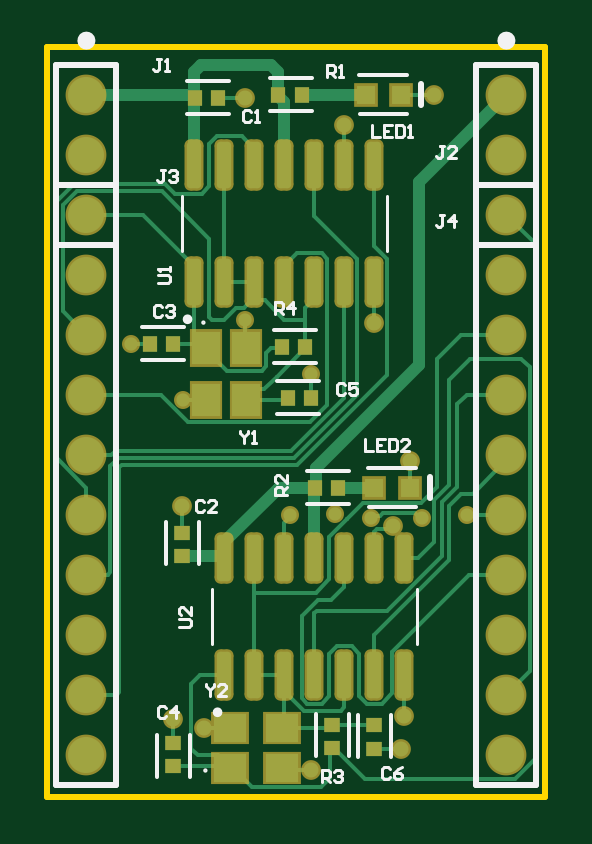
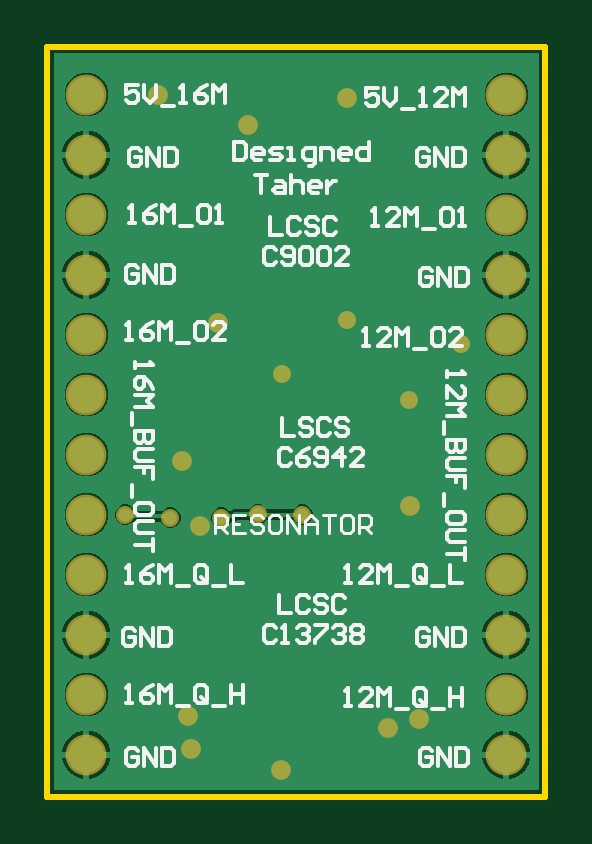
Circuit board: 9 layer files. Board 21.1 x 31.8 mm.
- drill: Resonator_Layout.DRL (700 bytes)
- bottom_copper: Resonator_Layout.GBL (15463 bytes)
- bottom_silk: Resonator_Layout.GBO (16202 bytes)
- bottom_mask: Resonator_Layout.GBS (1234 bytes)
- outline: Resonator_Layout.GKO (366 bytes)
- top_copper: Resonator_Layout.GTL (10389 bytes)
- top_silk: Resonator_Layout.GTO (6870 bytes)
- paste: Resonator_Layout.GTP (1919 bytes)
- top_mask: Resonator_Layout.GTS (2889 bytes)

=== drill: Resonator_Layout.DRL (700 bytes, source withheld) ===
=== bottom_copper: Resonator_Layout.GBL (15463 bytes, source omitted) ===
=== bottom_silk: Resonator_Layout.GBO (16202 bytes, source omitted) ===
=== bottom_mask: Resonator_Layout.GBS ===
G04*
G04 #@! TF.GenerationSoftware,Altium Limited,Altium Designer,22.9.1 (49)*
G04*
G04 Layer_Color=16711935*
%FSLAX44Y44*%
%MOMM*%
G71*
G04*
G04 #@! TF.SameCoordinates,E5F82799-094A-4641-A06E-9C292172CD6F*
G04*
G04*
G04 #@! TF.FilePolarity,Negative*
G04*
G01*
G75*
%ADD26C,1.7272*%
%ADD27C,0.8382*%
%ADD28C,0.7620*%
D26*
X16510Y271780D02*
D03*
Y297180D02*
D03*
X194310Y271780D02*
D03*
Y297180D02*
D03*
Y246380D02*
D03*
Y220980D02*
D03*
Y195580D02*
D03*
Y170180D02*
D03*
Y144780D02*
D03*
Y119380D02*
D03*
Y93980D02*
D03*
Y68580D02*
D03*
Y43180D02*
D03*
Y17780D02*
D03*
X16510Y246380D02*
D03*
Y220980D02*
D03*
Y195580D02*
D03*
Y170180D02*
D03*
Y144780D02*
D03*
Y119380D02*
D03*
Y93980D02*
D03*
Y68580D02*
D03*
Y43180D02*
D03*
Y17780D02*
D03*
D27*
X146366Y114570D02*
D03*
X153670Y142240D02*
D03*
X57150Y123190D02*
D03*
X149860Y20320D02*
D03*
X111760Y11430D02*
D03*
X125730Y284480D02*
D03*
X83820Y295910D02*
D03*
X66421Y29210D02*
D03*
X53340Y33020D02*
D03*
X151130Y34290D02*
D03*
X138430Y200660D02*
D03*
X163830Y297180D02*
D03*
D28*
X137160Y118110D02*
D03*
X158750D02*
D03*
X177800Y119380D02*
D03*
X102870D02*
D03*
X121846Y119454D02*
D03*
X83820Y201930D02*
D03*
X57579Y168069D02*
D03*
X111680Y178990D02*
D03*
X35560Y191770D02*
D03*
M02*

=== outline: Resonator_Layout.GKO ===
G04*
G04 #@! TF.GenerationSoftware,Altium Limited,Altium Designer,22.9.1 (49)*
G04*
G04 Layer_Color=16711935*
%FSLAX44Y44*%
%MOMM*%
G71*
G04*
G04 #@! TF.SameCoordinates,E5F82799-094A-4641-A06E-9C292172CD6F*
G04*
G04*
G04 #@! TF.FilePolarity,Positive*
G04*
G01*
G75*
%ADD15C,0.2540*%
D15*
X0Y0D02*
Y317500D01*
X210820D01*
Y0D02*
Y317500D01*
X0Y0D02*
X210820D01*
M02*

=== top_copper: Resonator_Layout.GTL (10389 bytes, source omitted) ===
=== top_silk: Resonator_Layout.GTO (6870 bytes, source omitted) ===
=== paste: Resonator_Layout.GTP ===
G04*
G04 #@! TF.GenerationSoftware,Altium Limited,Altium Designer,22.9.1 (49)*
G04*
G04 Layer_Color=8421504*
%FSLAX44Y44*%
%MOMM*%
G71*
G04*
G04 #@! TF.SameCoordinates,E5F82799-094A-4641-A06E-9C292172CD6F*
G04*
G04*
G04 #@! TF.FilePolarity,Positive*
G04*
G01*
G75*
%ADD16R,0.7000X0.6000*%
%ADD17R,0.6000X0.7000*%
G04:AMPARAMS|DCode=18|XSize=1.97mm|YSize=0.6mm|CornerRadius=0.15mm|HoleSize=0mm|Usage=FLASHONLY|Rotation=90.000|XOffset=0mm|YOffset=0mm|HoleType=Round|Shape=RoundedRectangle|*
%AMROUNDEDRECTD18*
21,1,1.9700,0.3000,0,0,90.0*
21,1,1.6700,0.6000,0,0,90.0*
1,1,0.3000,0.1500,0.8350*
1,1,0.3000,0.1500,-0.8350*
1,1,0.3000,-0.1500,-0.8350*
1,1,0.3000,-0.1500,0.8350*
%
%ADD18ROUNDEDRECTD18*%
%ADD19R,1.1999X1.3998*%
%ADD20R,0.8000X0.8000*%
%ADD21R,1.3998X1.1999*%
D16*
X57150Y111680D02*
D03*
Y101680D02*
D03*
X138430Y20320D02*
D03*
Y30320D02*
D03*
X120650Y20480D02*
D03*
Y30480D02*
D03*
X53340Y12780D02*
D03*
Y22780D02*
D03*
D17*
X72310Y295910D02*
D03*
X62310D02*
D03*
X113110Y130810D02*
D03*
X123110D02*
D03*
X111680Y168910D02*
D03*
X101680D02*
D03*
X43260Y191770D02*
D03*
X53260D02*
D03*
X97790Y297180D02*
D03*
X107790D02*
D03*
X109220Y190500D02*
D03*
X99220D02*
D03*
D18*
X74930Y51450D02*
D03*
X87630D02*
D03*
X100330D02*
D03*
X113030D02*
D03*
X125730D02*
D03*
X138430D02*
D03*
X151130D02*
D03*
Y100950D02*
D03*
X138430D02*
D03*
X125730D02*
D03*
X113030D02*
D03*
X100330D02*
D03*
X87630D02*
D03*
X74930D02*
D03*
X62230Y217820D02*
D03*
X74930D02*
D03*
X87630D02*
D03*
X100330D02*
D03*
X113030D02*
D03*
X125730D02*
D03*
X138430D02*
D03*
Y267320D02*
D03*
X125730D02*
D03*
X113030D02*
D03*
X100330D02*
D03*
X87630D02*
D03*
X74930D02*
D03*
X62230D02*
D03*
D19*
X84201Y168068D02*
D03*
Y190069D02*
D03*
X67201Y168069D02*
D03*
Y190069D02*
D03*
D20*
X149740Y297180D02*
D03*
X134740D02*
D03*
X138430Y130810D02*
D03*
X153430D02*
D03*
D21*
X77470Y12210D02*
D03*
X99470D02*
D03*
X77470Y29210D02*
D03*
X99472D02*
D03*
M02*

=== top_mask: Resonator_Layout.GTS ===
G04*
G04 #@! TF.GenerationSoftware,Altium Limited,Altium Designer,22.9.1 (49)*
G04*
G04 Layer_Color=8388736*
%FSLAX44Y44*%
%MOMM*%
G71*
G04*
G04 #@! TF.SameCoordinates,E5F82799-094A-4641-A06E-9C292172CD6F*
G04*
G04*
G04 #@! TF.FilePolarity,Negative*
G04*
G01*
G75*
%ADD16R,0.7000X0.6000*%
%ADD17R,0.6000X0.7000*%
G04:AMPARAMS|DCode=22|XSize=2.1732mm|YSize=0.8032mm|CornerRadius=0.2516mm|HoleSize=0mm|Usage=FLASHONLY|Rotation=90.000|XOffset=0mm|YOffset=0mm|HoleType=Round|Shape=RoundedRectangle|*
%AMROUNDEDRECTD22*
21,1,2.1732,0.3000,0,0,90.0*
21,1,1.6700,0.8032,0,0,90.0*
1,1,0.5032,0.1500,0.8350*
1,1,0.5032,0.1500,-0.8350*
1,1,0.5032,-0.1500,-0.8350*
1,1,0.5032,-0.1500,0.8350*
%
%ADD22ROUNDEDRECTD22*%
%ADD23R,1.4031X1.6030*%
%ADD24R,1.0032X1.0032*%
%ADD25R,1.6030X1.4031*%
%ADD26C,1.7272*%
%ADD27C,0.8382*%
%ADD28C,0.7620*%
D16*
X57150Y111680D02*
D03*
Y101680D02*
D03*
X138430Y20320D02*
D03*
Y30320D02*
D03*
X120650Y20480D02*
D03*
Y30480D02*
D03*
X53340Y12780D02*
D03*
Y22780D02*
D03*
D17*
X72310Y295910D02*
D03*
X62310D02*
D03*
X113110Y130810D02*
D03*
X123110D02*
D03*
X111680Y168910D02*
D03*
X101680D02*
D03*
X43260Y191770D02*
D03*
X53260D02*
D03*
X97790Y297180D02*
D03*
X107790D02*
D03*
X109220Y190500D02*
D03*
X99220D02*
D03*
D22*
X74930Y51450D02*
D03*
X87630D02*
D03*
X100330D02*
D03*
X113030D02*
D03*
X125730D02*
D03*
X138430D02*
D03*
X151130D02*
D03*
Y100950D02*
D03*
X138430D02*
D03*
X125730D02*
D03*
X113030D02*
D03*
X100330D02*
D03*
X87630D02*
D03*
X74930D02*
D03*
X62230Y217820D02*
D03*
X74930D02*
D03*
X87630D02*
D03*
X100330D02*
D03*
X113030D02*
D03*
X125730D02*
D03*
X138430D02*
D03*
Y267320D02*
D03*
X125730D02*
D03*
X113030D02*
D03*
X100330D02*
D03*
X87630D02*
D03*
X74930D02*
D03*
X62230D02*
D03*
D23*
X84201Y168068D02*
D03*
Y190069D02*
D03*
X67201Y168069D02*
D03*
Y190069D02*
D03*
D24*
X149740Y297180D02*
D03*
X134740D02*
D03*
X138430Y130810D02*
D03*
X153430D02*
D03*
D25*
X77470Y12210D02*
D03*
X99470D02*
D03*
X77470Y29210D02*
D03*
X99472D02*
D03*
D26*
X16510Y271780D02*
D03*
Y297180D02*
D03*
X194310Y271780D02*
D03*
Y297180D02*
D03*
Y246380D02*
D03*
Y220980D02*
D03*
Y195580D02*
D03*
Y170180D02*
D03*
Y144780D02*
D03*
Y119380D02*
D03*
Y93980D02*
D03*
Y68580D02*
D03*
Y43180D02*
D03*
Y17780D02*
D03*
X16510Y246380D02*
D03*
Y220980D02*
D03*
Y195580D02*
D03*
Y170180D02*
D03*
Y144780D02*
D03*
Y119380D02*
D03*
Y93980D02*
D03*
Y68580D02*
D03*
Y43180D02*
D03*
Y17780D02*
D03*
D27*
X146366Y114570D02*
D03*
X153670Y142240D02*
D03*
X57150Y123190D02*
D03*
X149860Y20320D02*
D03*
X111760Y11430D02*
D03*
X125730Y284480D02*
D03*
X83820Y295910D02*
D03*
X66421Y29210D02*
D03*
X53340Y33020D02*
D03*
X151130Y34290D02*
D03*
X138430Y200660D02*
D03*
X163830Y297180D02*
D03*
D28*
X137160Y118110D02*
D03*
X158750D02*
D03*
X177800Y119380D02*
D03*
X102870D02*
D03*
X121846Y119454D02*
D03*
X83820Y201930D02*
D03*
X57579Y168069D02*
D03*
X111680Y178990D02*
D03*
X35560Y191770D02*
D03*
M02*

